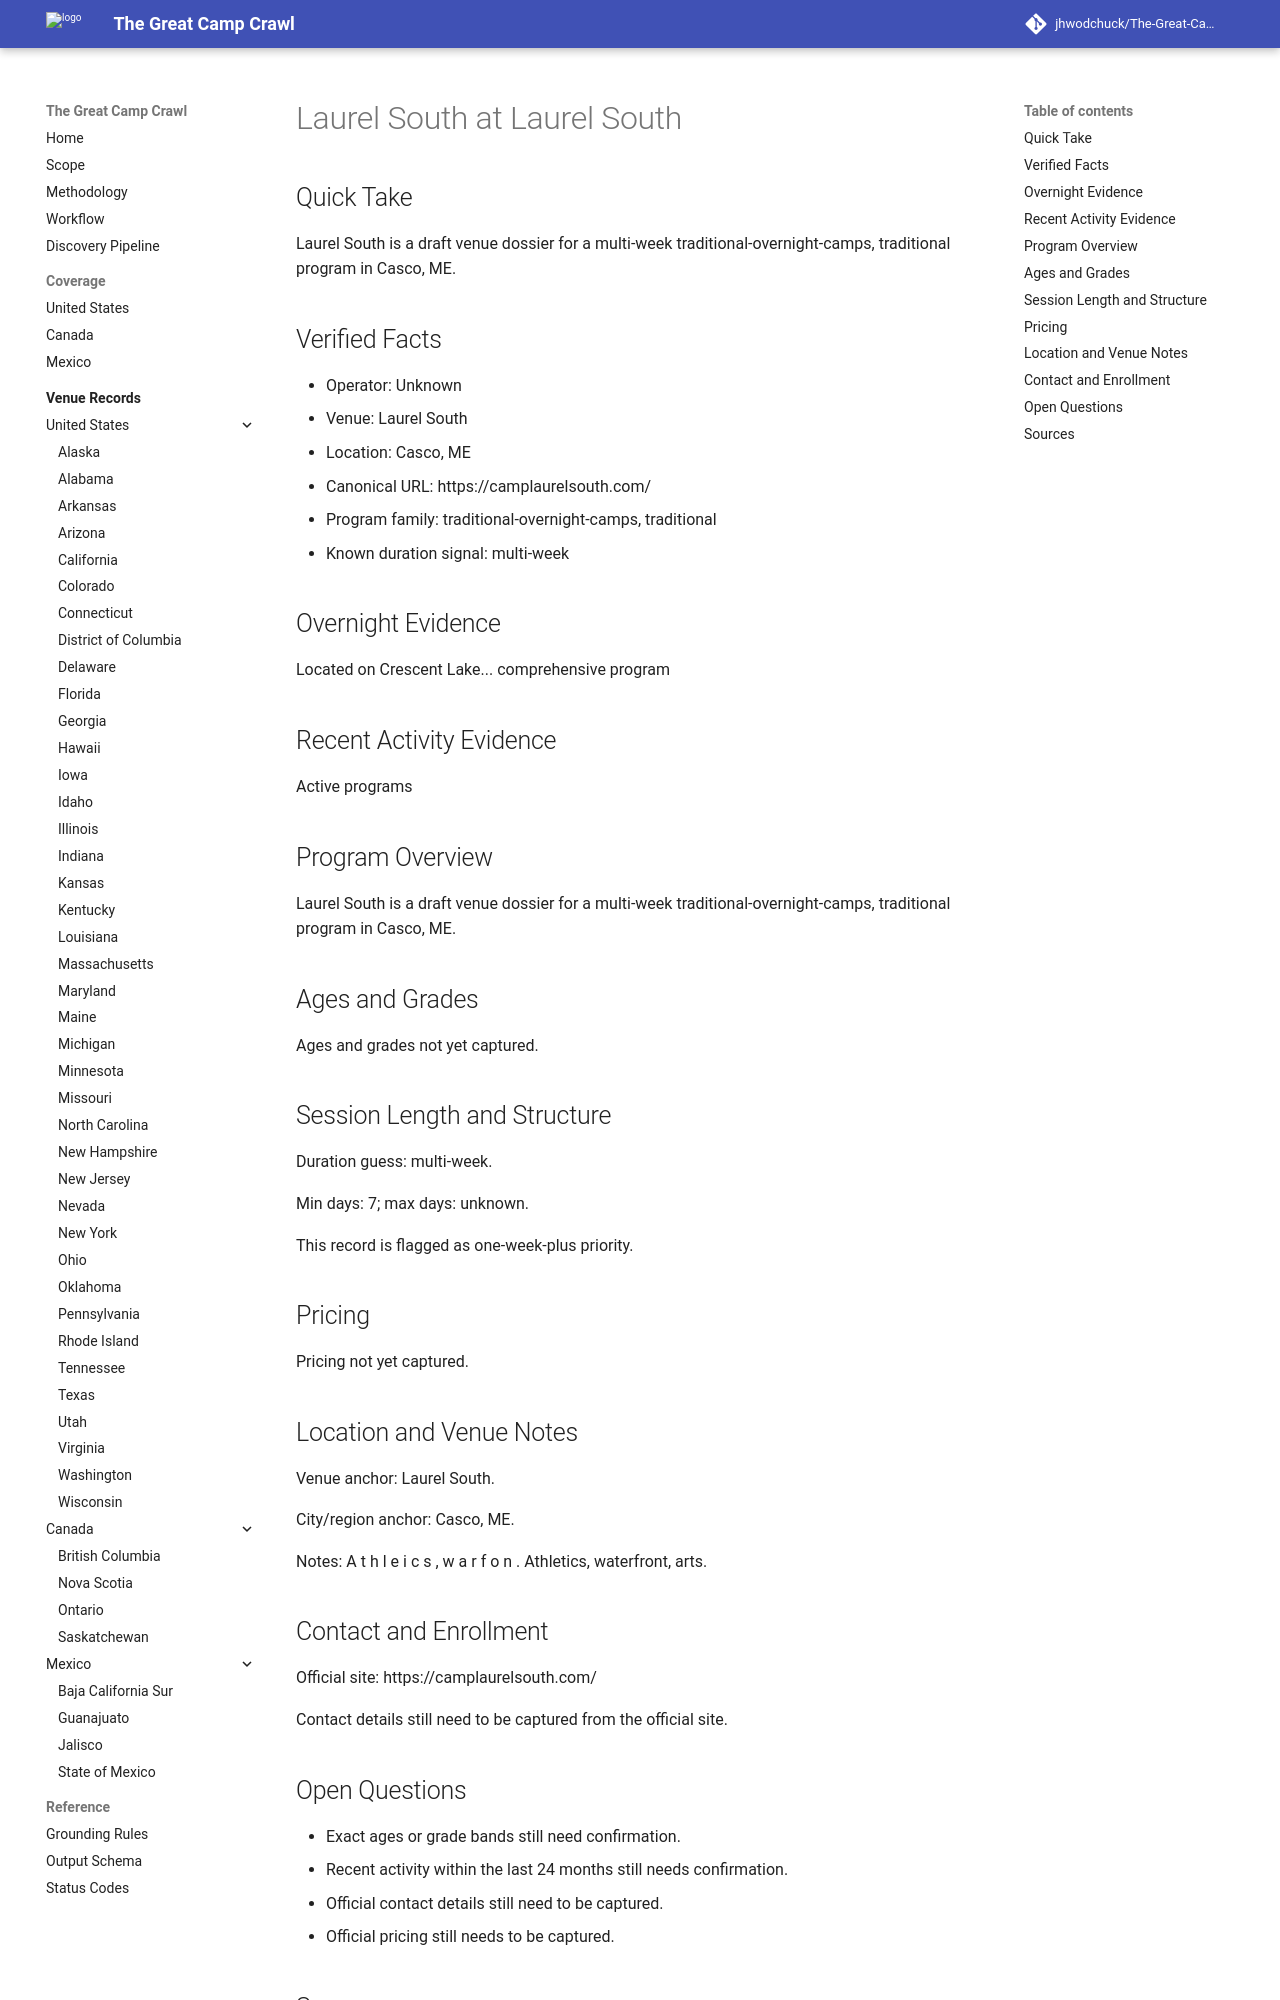

repository: jhwodchuck/The-Great-Camp-Crawl · page: camps/us/me/laurel-south--us-me-casco-laurel-south--cand-us-me-casco-laurel-south-laurel-south/index.html · generator: mkdocs

---
record_id: cand-us-me-casco-laurel-south-laurel-south
camp_id: laurel-south
venue_id: us-me-casco-laurel-south
name: Laurel South
display_name: Laurel South at Laurel South
country: US
country_name: United States
region: ME
region_name: Maine
city: Casco
venue_name: Laurel South
program_family:
- traditional-overnight-camps
- traditional
camp_types:
- traditional
priority_flags:
  college_precollege: false
  one_week_plus: true
languages_found:
- en
source_language_primary: en
activity_status: unknown
activity_evidence_window_months: 24
duration:
  min_days: 7
  max_days: null
pricing:
  currency: USD
  amount_min: null
  amount_max: null
  boarding_included: null
ages:
  min: null
  max: null
grades:
  min: null
  max: null
operator:
  name: ''
  type: organization
website:
  canonical_url: https://camplaurelsouth.com
  admissions_url: null
  session_dates_url: https://camplaurelsouth.com
  pricing_url: null
contact:
  email: null
  phone: null
location:
  address: null
  postal_code: null
  latitude: null
  longitude: null
verification:
  overnight_confirmed: true
  active_past_2_years_confirmed: false
  confidence: medium
  last_verified: '2026-04-13'
evidence:
  overnight_source_url: https://camplaurelsouth.com
  recent_activity_source_url: null
  duration_source_url: https://camplaurelsouth.com
  pricing_source_url: null
tags:
- us
- me
- casco
- traditional-overnight-camps
- traditional
draft_status: draft
---

# Laurel South at Laurel South

## Quick Take
Laurel South is a draft venue dossier for a multi-week traditional-overnight-camps, traditional program in Casco, ME.

## Verified Facts
- Operator: Unknown
- Venue: Laurel South
- Location: Casco, ME
- Canonical URL: https://camplaurelsouth.com/
- Program family: traditional-overnight-camps, traditional
- Known duration signal: multi-week

## Overnight Evidence
Located on Crescent Lake... comprehensive program

## Recent Activity Evidence
Active programs

## Program Overview
Laurel South is a draft venue dossier for a multi-week traditional-overnight-camps, traditional program in Casco, ME.

## Ages and Grades
Ages and grades not yet captured.

## Session Length and Structure
Duration guess: multi-week.

Min days: 7; max days: unknown.

This record is flagged as one-week-plus priority.

## Pricing
Pricing not yet captured.

## Location and Venue Notes
Venue anchor: Laurel South.

City/region anchor: Casco, ME.

Notes: A t h l e i c s , w a r f o n . Athletics, waterfront, arts.

## Contact and Enrollment
Official site: https://camplaurelsouth.com/

Contact details still need to be captured from the official site.
